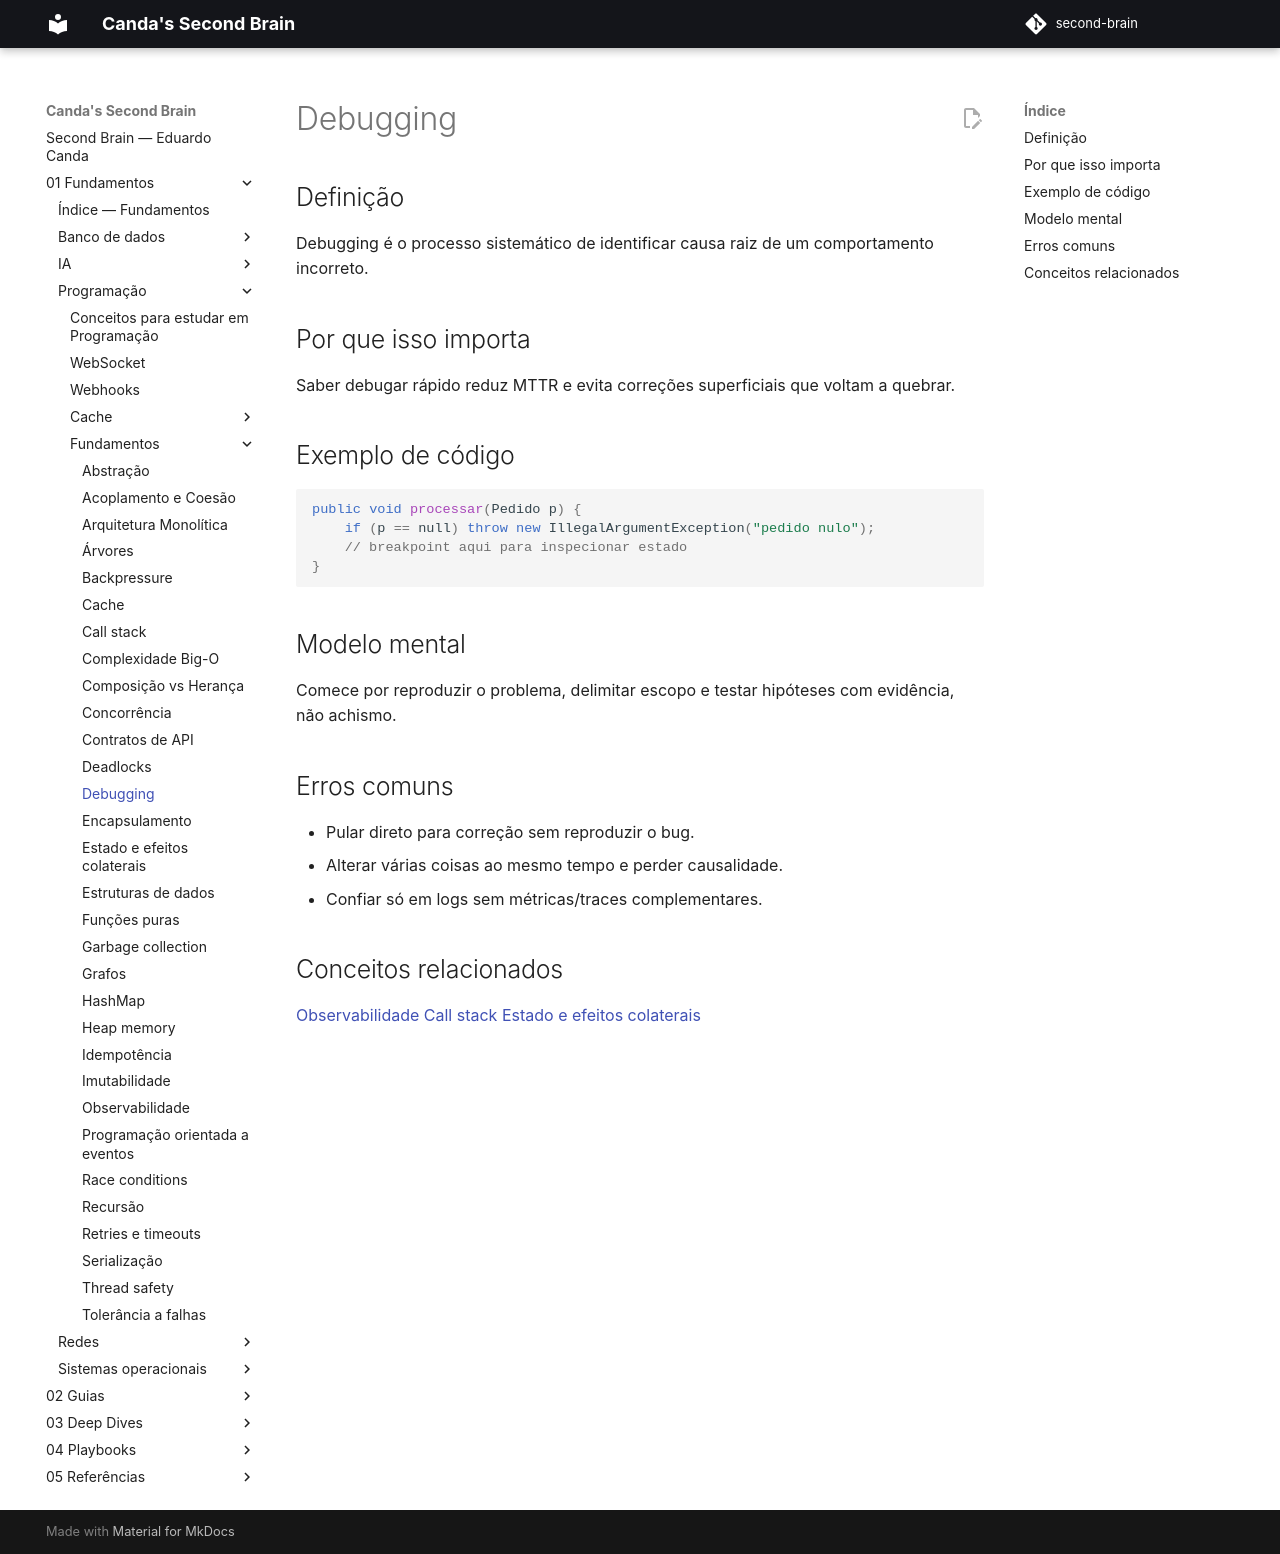

repository: EduardoCanda/second-brain · page: 01 - Fundamentos/Programação/Fundamentos/debugging/index.html · generator: mkdocs

# Debugging

## Definição
Debugging é o processo sistemático de identificar causa raiz de um comportamento incorreto.

## Por que isso importa
Saber debugar rápido reduz MTTR e evita correções superficiais que voltam a quebrar.

## Exemplo de código
```java
public void processar(Pedido p) {
    if (p == null) throw new IllegalArgumentException("pedido nulo");
    // breakpoint aqui para inspecionar estado
}
```

## Modelo mental
Comece por reproduzir o problema, delimitar escopo e testar hipóteses com evidência, não achismo.

## Erros comuns
- Pular direto para correção sem reproduzir o bug.
- Alterar várias coisas ao mesmo tempo e perder causalidade.
- Confiar só em logs sem métricas/traces complementares.

## Conceitos relacionados
[Observabilidade](observabilidade.md)
[Call stack](call-stack.md)
[Estado e efeitos colaterais](estado-e-efeitos-colaterais.md)
